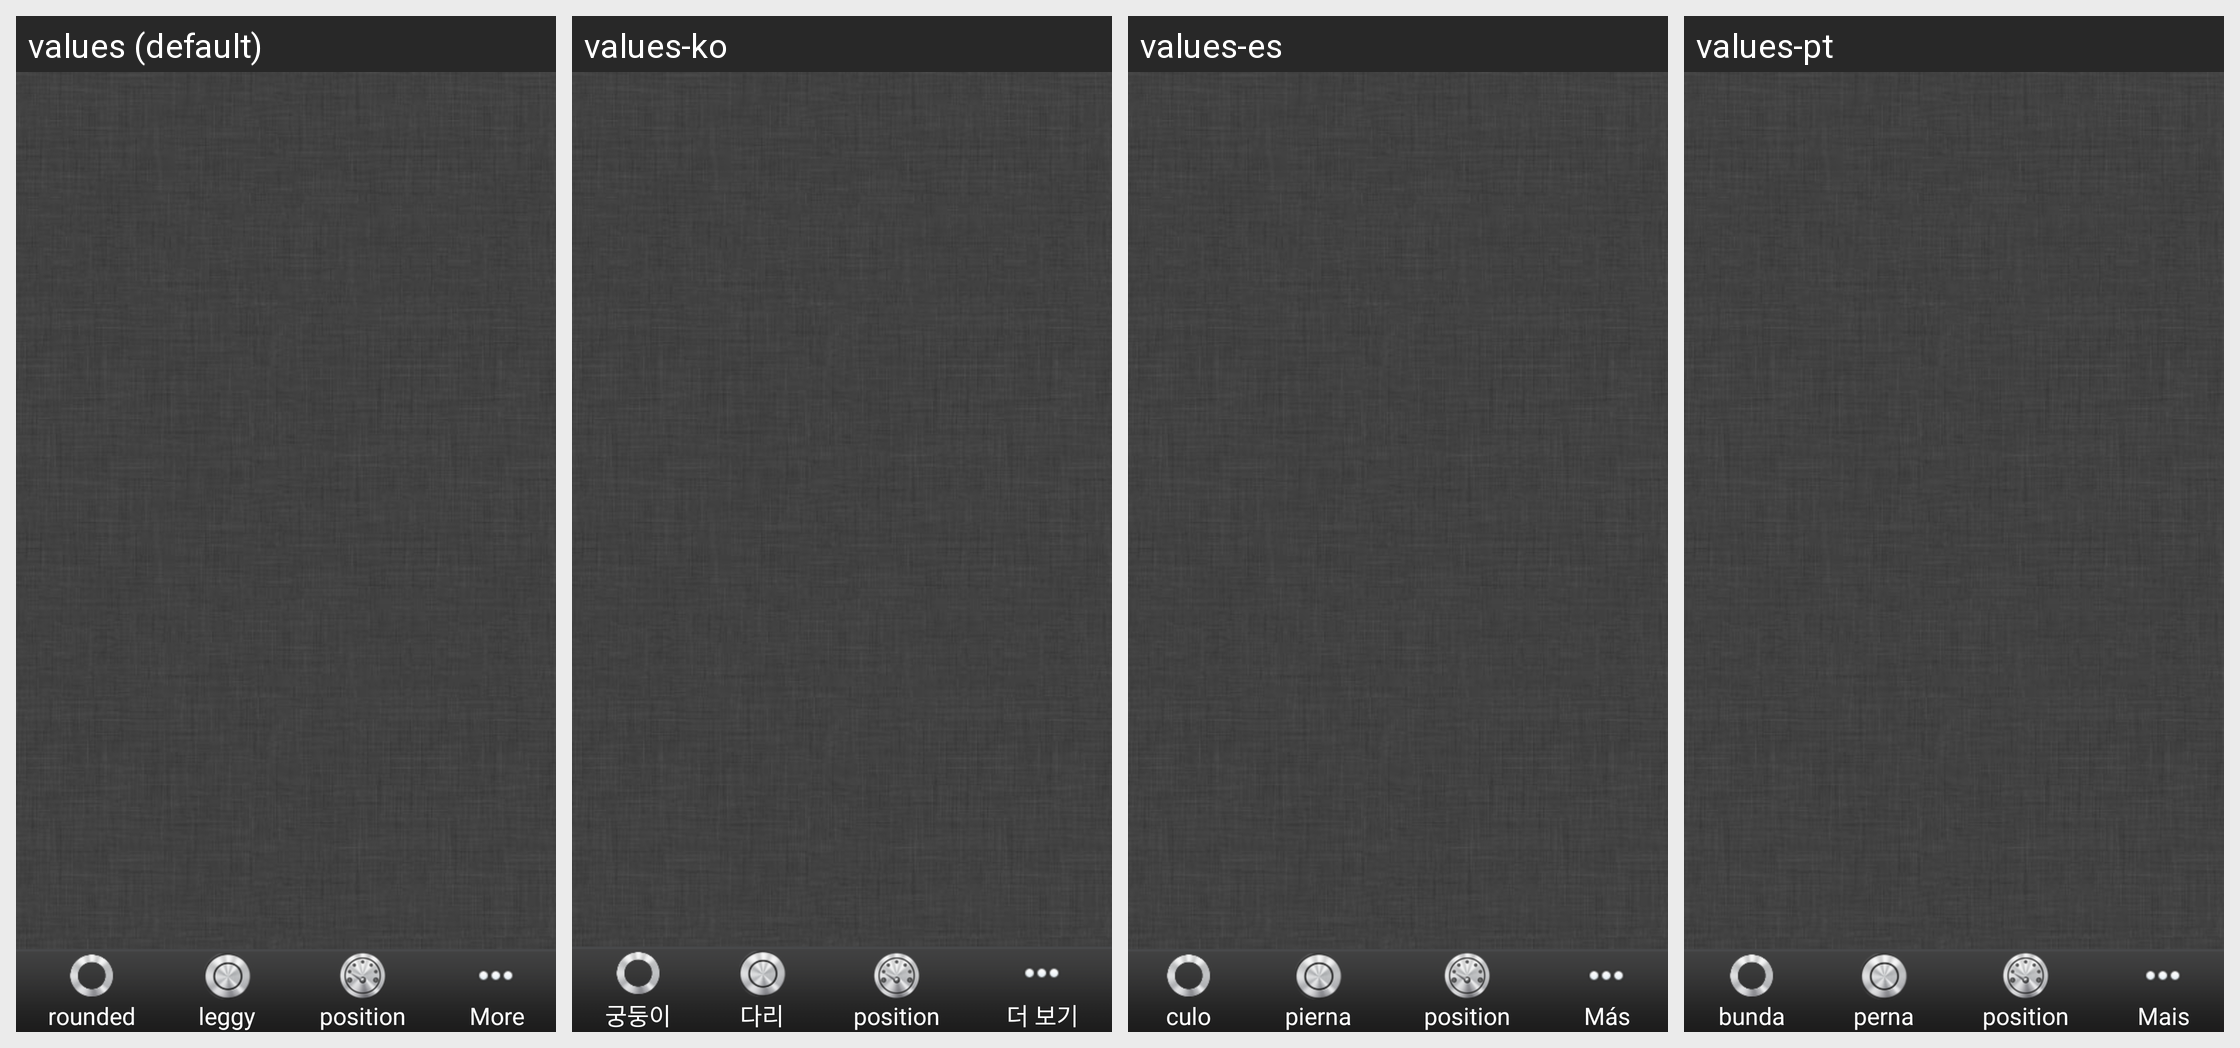

Translations of the strings shown on this Android screen, per locale in the grid:
Android screen res/layout/tab_main.xml rendered under 4 locales, left to right: values (default), values-ko, values-es, values-pt. Device: Nexus 5 (rendered at 1080×1920; each locale shown at half size, 540×960, under a caption strip naming it); theme android:Theme.NoTitleBar.
Other locales in the repository, not shown: values-ja, values-zh-rCN, values-zh-rTW.
Strings drawn on this screen, with the default value and each locale's value (text and hints the layout hard-codes, and strings that could not be matched under every locale, appear in the picture but are not listed):

main_pigu
  values: rounded
  values-ko: 궁둥이
  values-es: culo
  values-pt: bunda

main_leg
  values: leggy
  values-ko: 다리
  values-es: pierna
  values-pt: perna

main_position
  values: position
  values-ko: position  [not translated; the default value is used]
  values-es: position  [not translated; the default value is used]
  values-pt: position  [not translated; the default value is used]

category_more
  values: More
  values-ko: 더 보기
  values-es: Más
  values-pt: Mais
